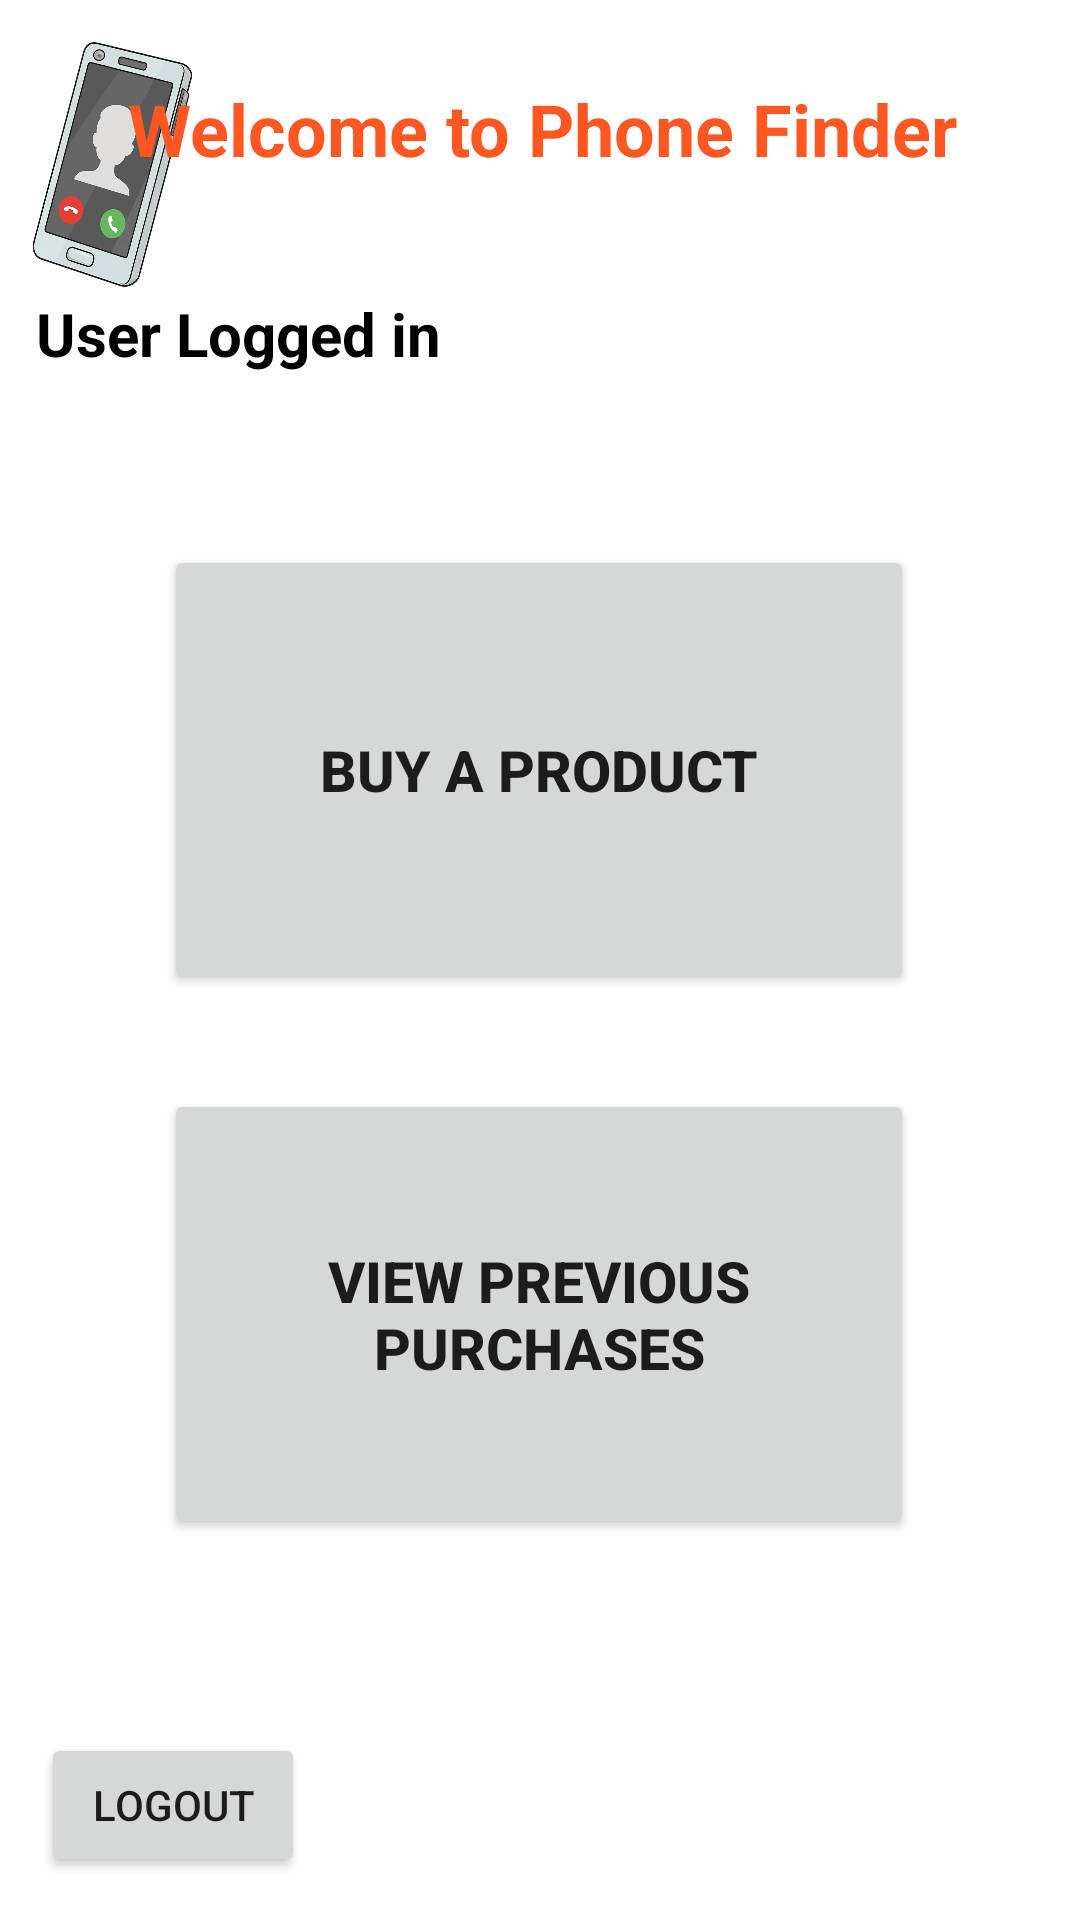

Here is an Android app screen rendered from its layout file. Give the layout XML and the strings, colors and styles it references.
<!-- AndroidManifest.xml: application theme Theme.PhoneFinder -->
<!-- res/layout/activity_home_screen.xml -->
<?xml version="1.0" encoding="utf-8"?>
<androidx.constraintlayout.widget.ConstraintLayout xmlns:android="http://schemas.android.com/apk/res/android"
    xmlns:app="http://schemas.android.com/apk/res-auto"
    xmlns:tools="http://schemas.android.com/tools"
    android:layout_width="match_parent"
    android:layout_height="match_parent"
    tools:context=".HomeScreen"
    android:background="@drawable/images">


    <ImageView
        android:id="@+id/imageView"
        android:layout_width="75dp"
        android:layout_height="83dp"
        android:background="@drawable/phone"
        app:layout_constraintBottom_toBottomOf="parent"
        app:layout_constraintEnd_toEndOf="parent"
        app:layout_constraintHorizontal_bias="0.0"
        app:layout_constraintStart_toStartOf="parent"
        app:layout_constraintTop_toTopOf="parent"
        app:layout_constraintVertical_bias="0.024" />

    <TextView
        android:id="@+id/textView13"
        android:layout_width="358dp"
        android:layout_height="47dp"
        android:text="Welcome to Phone Finder"
        android:textAlignment="center"
        android:textColor="#FF5722"
        android:textSize="24sp"
        android:textStyle="bold"
        app:layout_constraintBottom_toBottomOf="parent"
        app:layout_constraintEnd_toEndOf="parent"
        app:layout_constraintHorizontal_bias="0.867"
        app:layout_constraintStart_toStartOf="parent"
        app:layout_constraintTop_toTopOf="parent"
        app:layout_constraintVertical_bias="0.045" />


    <Button
        android:id="@+id/logout"
        android:layout_width="wrap_content"
        android:layout_height="wrap_content"
        android:text="Logout"
        app:layout_constraintBottom_toBottomOf="parent"
        app:layout_constraintEnd_toEndOf="parent"
        app:layout_constraintHorizontal_bias="0.05"
        app:layout_constraintStart_toStartOf="parent"
        app:layout_constraintTop_toTopOf="parent"
        app:layout_constraintVertical_bias="0.976" />

    <Button
        android:id="@+id/button5"
        android:layout_width="250dp"
        android:layout_height="150dp"
        android:text="Buy a product"
        android:textSize="19dp"
        android:textStyle="bold"
        app:layout_constraintBottom_toBottomOf="parent"
        app:layout_constraintEnd_toEndOf="parent"
        app:layout_constraintHorizontal_bias="0.496"
        app:layout_constraintStart_toStartOf="parent"
        app:layout_constraintTop_toTopOf="parent"
        app:layout_constraintVertical_bias="0.371" />

    <Button
        android:id="@+id/savedPurchases"
        android:layout_width="250dp"
        android:layout_height="150dp"
        android:text="View previous purchases"
        android:textSize="19dp"
        android:textStyle="bold"
        app:layout_constraintBottom_toBottomOf="parent"
        app:layout_constraintEnd_toEndOf="parent"
        app:layout_constraintHorizontal_bias="0.496"
        app:layout_constraintStart_toStartOf="parent"
        app:layout_constraintTop_toTopOf="parent"
        app:layout_constraintVertical_bias="0.741" />

    <TextView
        android:id="@+id/textViewLogIn"
        android:layout_width="151dp"
        android:layout_height="49dp"
        android:text="User Logged in "
        android:textColor="@color/black"
        android:textSize="20dp"
        android:textStyle="bold"
        app:layout_constraintBottom_toBottomOf="parent"
        app:layout_constraintEnd_toEndOf="parent"
        app:layout_constraintHorizontal_bias="0.057"
        app:layout_constraintStart_toStartOf="parent"
        app:layout_constraintTop_toTopOf="parent"
        app:layout_constraintVertical_bias="0.165" />

    <TextView
        android:id="@+id/textView2"
        android:layout_width="wrap_content"
        android:layout_height="wrap_content"
        android:textColor="@color/black"
        android:textSize="19dp"
        android:textStyle="bold"
        app:layout_constraintBottom_toBottomOf="parent"
        app:layout_constraintEnd_toEndOf="parent"
        app:layout_constraintHorizontal_bias="0.428"
        app:layout_constraintStart_toStartOf="parent"
        app:layout_constraintTop_toTopOf="parent"
        app:layout_constraintVertical_bias="0.16" />


</androidx.constraintlayout.widget.ConstraintLayout>
<!-- resources referenced by this layout -->
<resources>
  <!-- drawable phone: png bitmap (drawable, 25834 bytes) -->
  <style name="Theme.PhoneFinder" parent="Theme.MaterialComponents.DayNight.DarkActionBar">
          
          <item name="colorPrimary">@color/purple_500</item>
          <item name="colorPrimaryVariant">@color/purple_700</item>
          <item name="colorOnPrimary">@color/white</item>
          
          <item name="colorSecondary">@color/teal_200</item>
          <item name="colorSecondaryVariant">@color/teal_700</item>
          <item name="colorOnSecondary">@color/black</item>
          
          <item name="android:statusBarColor">?attr/colorPrimaryVariant</item>
          
      </style>
  <!-- not gathered from this repository: default colours our renderer supplied (Android Studio template values) -->
  <color name="purple_500">#FF6200EE</color>
  <color name="purple_700">#FF3700B3</color>
  <color name="teal_200">#FF03DAC5</color>
  <color name="teal_700">#FF018786</color>
  <color name="black">#FF000000</color>
  <color name="white">#FFFFFFFF</color>
</resources>
